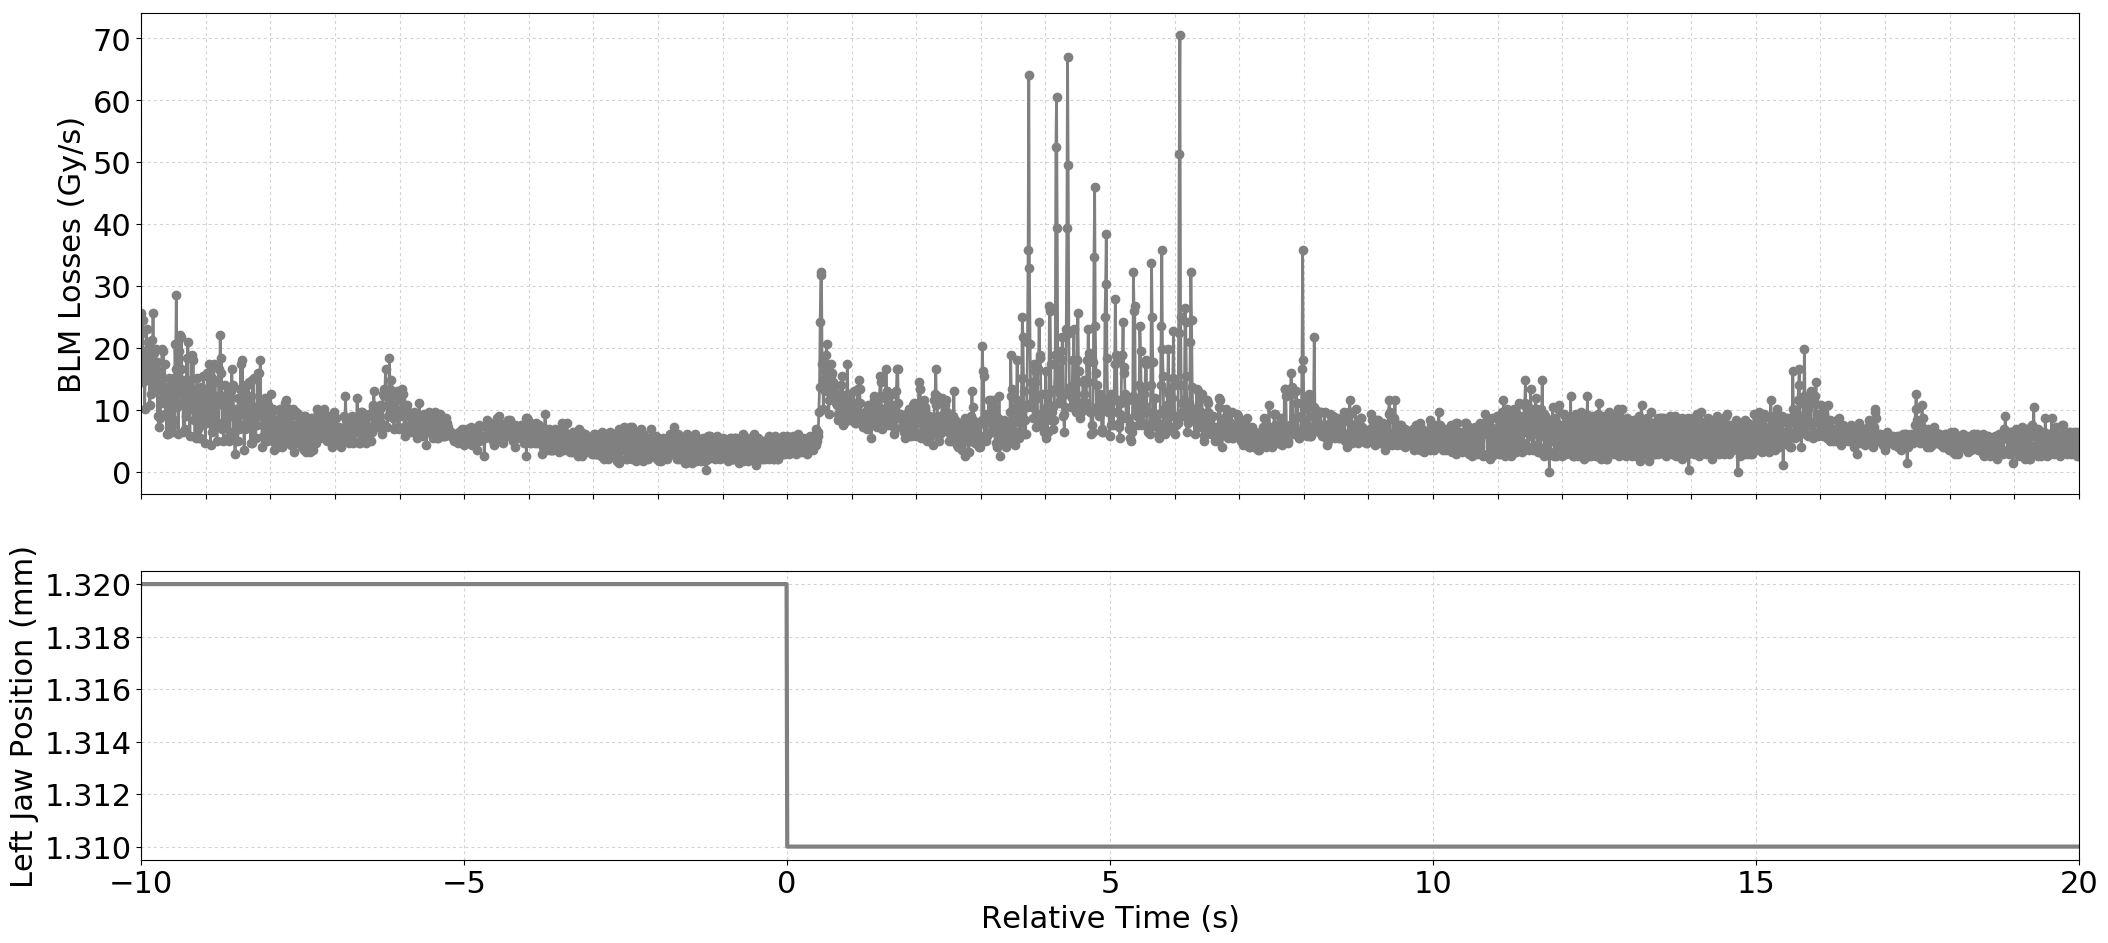

Data behind this chart, as committed beside it:
Timestamp, position, BLMTI.06R7.B1E10_TCSG.6R7.B1
1494677050910, 1.32, 2.5702e-05
1494677050920, 1.32, 2.2444e-05
1494677050930, 1.32, 2.4616e-05
1494677050940, 1.32, 1.448e-05
1494677050950, 1.32, 1.9548e-05
1494677050960, 1.32, 1.0136000000000001e-05
1494677050970, 1.32, 1.7014e-05
1494677050980, 1.32, 1.5204e-05
1494677050990, 1.32, 2.3168000000000002e-05
1494677051000, 1.32, 1.629e-05
1494677051010, 1.32, 2.0996e-05
1494677051020, 1.32, 1.4842000000000001e-05
1494677051030, 1.32, 1.991e-05
1494677051040, 1.32, 1.086e-05
1494677051050, 1.32, 1.7738e-05
1494677051060, 1.32, 1.267e-05
1494677051070, 1.32, 2.1358e-05
1494677051080, 1.32, 1.5566e-05
1494677051090, 1.32, 2.5702e-05
1494677051100, 1.32, 1.5566e-05
1494677051110, 1.32, 1.9186e-05
1494677051120, 1.32, 1.3755999999999998e-05
1494677051130, 1.32, 1.991e-05
1494677051140, 1.32, 1.6652e-05
1494677051150, 1.32, 1.7738e-05
1494677051160, 1.32, 9.05e-06
1494677051170, 1.32, 1.4118e-05
1494677051180, 1.32, 7.24e-06
1494677051190, 1.32, 1.4842000000000001e-05
1494677051200, 1.32, 8.687999999999999e-06
1494677051210, 1.32, 1.5566e-05
1494677051220, 1.32, 1.1222e-05
1494677051230, 1.32, 1.991e-05
1494677051240, 1.32, 1.2308e-05
1494677051250, 1.32, 1.9548e-05
1494677051260, 1.32, 1.1945999999999999e-05
1494677051270, 1.32, 1.7375999999999998e-05
1494677051280, 1.32, 9.412e-06
1494677051290, 1.32, 1.1584000000000001e-05
1494677051300, 1.32, 6.154e-06
1494677051310, 1.32, 1.3755999999999998e-05
1494677051320, 1.32, 6.154e-06
1494677051330, 1.32, 1.5204e-05
1494677051340, 1.32, 9.05e-06
1494677051350, 1.32, 1.4118e-05
1494677051360, 1.32, 6.877999999999999e-06
1494677051370, 1.32, 1.3755999999999998e-05
1494677051380, 1.32, 6.516e-06
1494677051390, 1.32, 1.3394000000000001e-05
1494677051400, 1.32, 7.602e-06
1494677051410, 1.32, 1.5204e-05
1494677051420, 1.32, 8.326e-06
1494677051430, 1.32, 2.0634e-05
1494677051440, 1.32, 1.6652e-05
1494677051450, 1.32, 2.8598000000000003e-05
1494677051460, 1.32, 1.0498e-05
1494677051470, 1.32, 1.267e-05
1494677051480, 1.32, 6.154e-06
1494677051490, 1.32, 1.9548e-05
1494677051500, 1.32, 1.3755999999999998e-05
... 2,941 more rows
